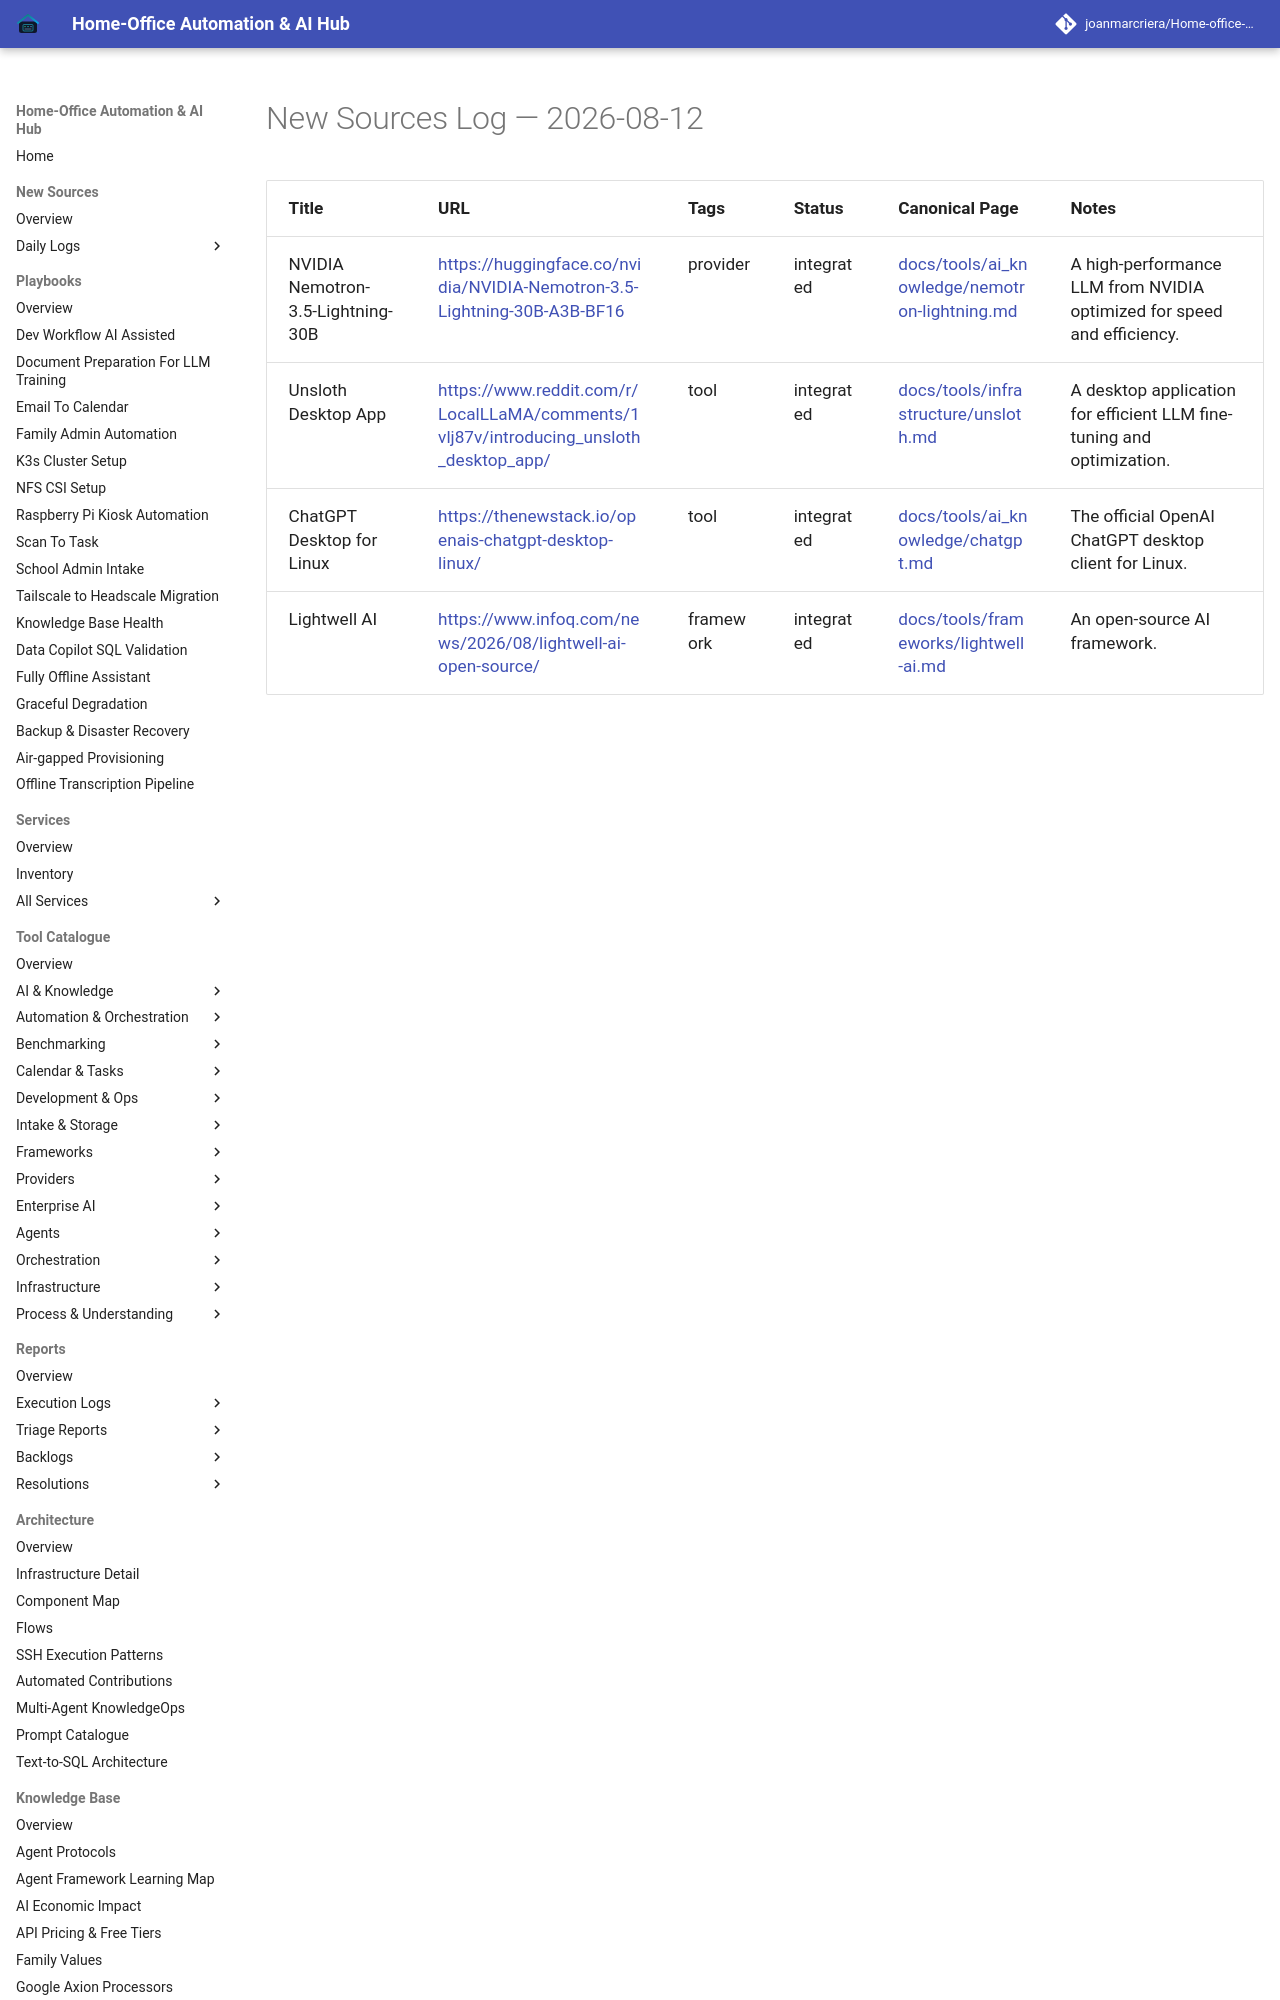

repository: joanmarcriera/Home-office-automations · page: new-sources/2026-08-12/index.html · generator: mkdocs

# New Sources Log — 2026-08-12

| Title | URL | Tags | Status | Canonical Page | Notes |
| :--- | :--- | :--- | :--- | :--- | :--- |
| NVIDIA Nemotron-3.5-Lightning-30B | [https://huggingface.co/nvidia/NVIDIA-Nemotron-3.5-Lightning-30B-A3B-BF16](https://huggingface.co/nvidia/NVIDIA-Nemotron-3.5-Lightning-30B-A3B-BF16) | provider | integrated | [docs/tools/ai_knowledge/nemotron-lightning.md](../tools/ai_knowledge/nemotron-lightning.md) | A high-performance LLM from NVIDIA optimized for speed and efficiency. |
| Unsloth Desktop App | [https://www.reddit.com/r/LocalLLaMA/comments/1vlj87v/introducing_unsloth_desktop_app/](https://www.reddit.com/r/LocalLLaMA/comments/1vlj87v/introducing_unsloth_desktop_app/) | tool | integrated | [docs/tools/infrastructure/unsloth.md](../tools/infrastructure/unsloth.md) | A desktop application for efficient LLM f
